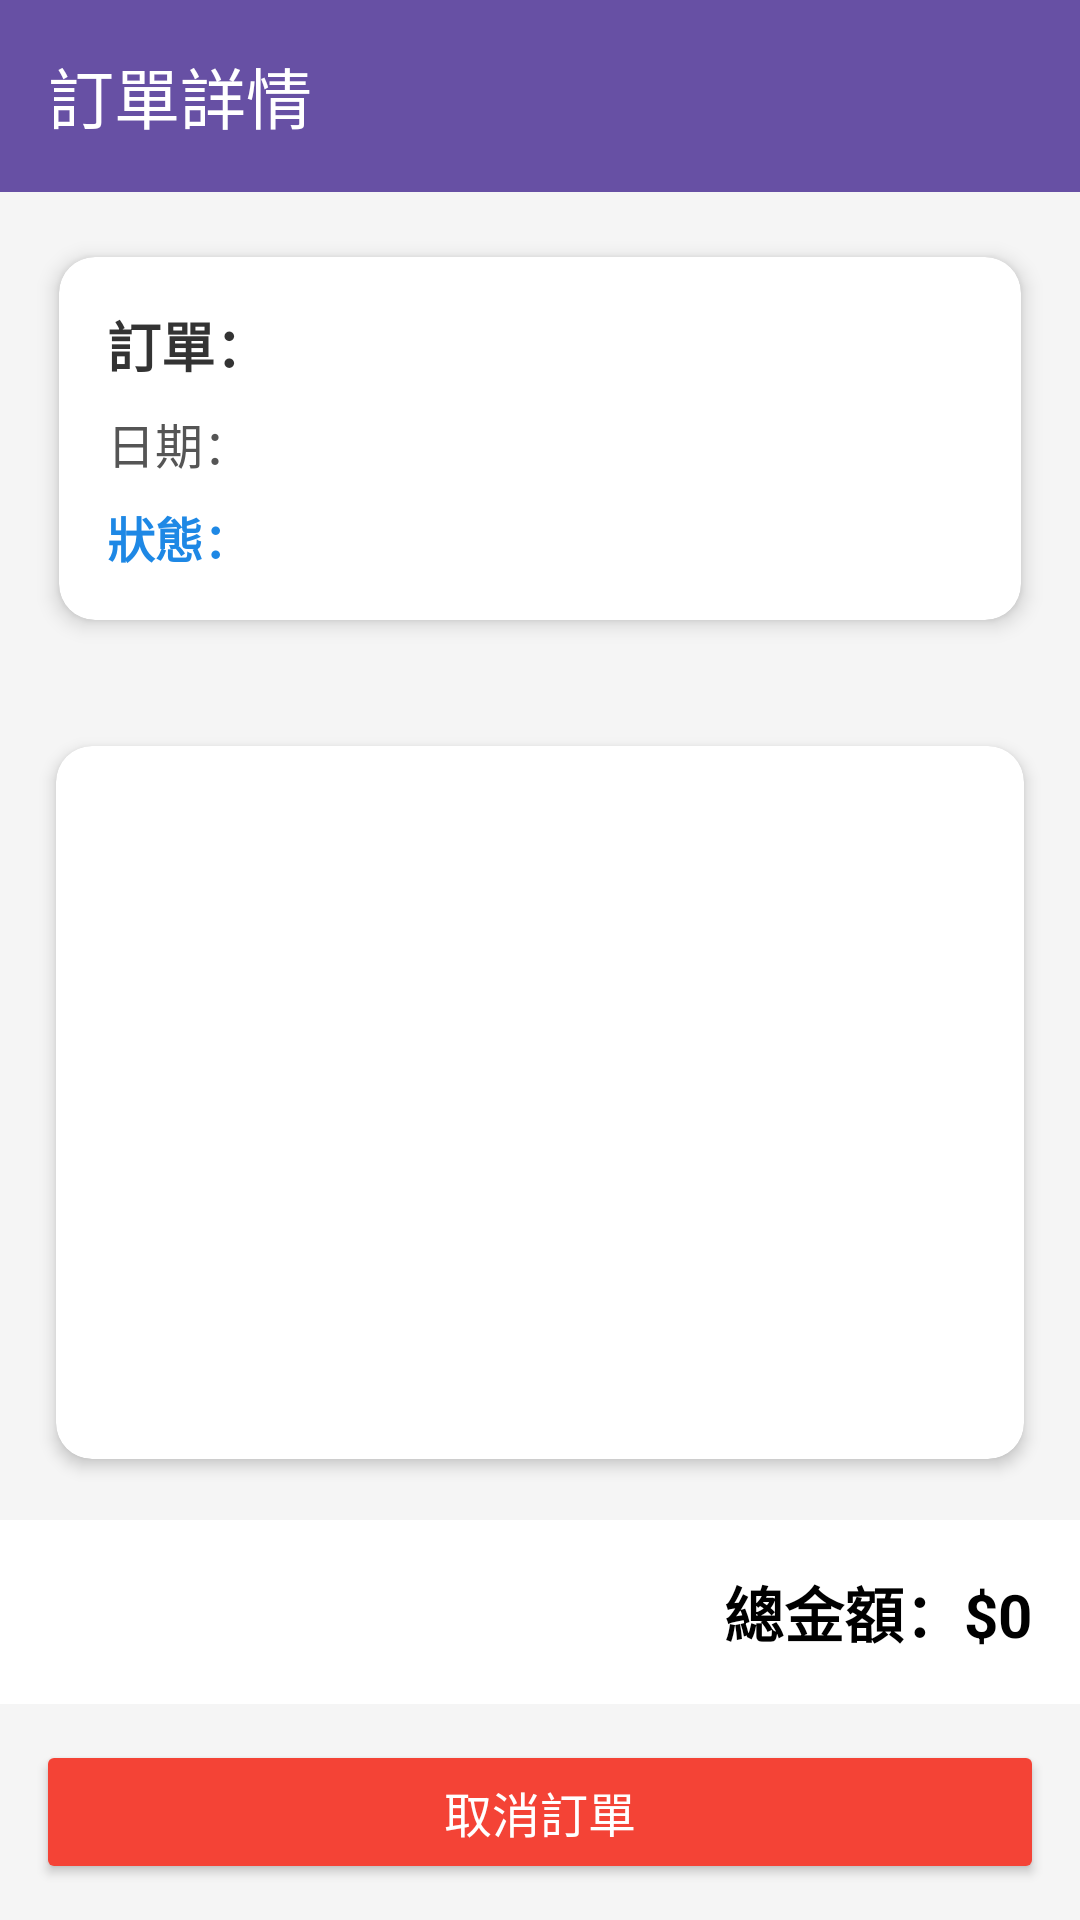

Produce the Android XML layout that renders to this screen, including the resource entries it uses.
<!-- AndroidManifest.xml: application theme Theme.BookStoreApp -->
<!-- res/layout/activity_order_detail.xml -->
<?xml version="1.0" encoding="utf-8"?>
<LinearLayout xmlns:android="http://schemas.android.com/apk/res/android"
    xmlns:app="http://schemas.android.com/apk/res-auto"
    android:orientation="vertical"
    android:layout_width="match_parent"
    android:layout_height="match_parent"
    android:background="#F5F5F5"
    android:fitsSystemWindows="true">

    
    <androidx.appcompat.widget.Toolbar
        android:id="@+id/toolbar"
        android:layout_width="match_parent"
        android:layout_height="?attr/actionBarSize"
        android:background="?attr/colorPrimary"
        app:title="訂單詳情"
        app:titleTextColor="@android:color/white" />

    
    <androidx.cardview.widget.CardView
        android:layout_width="match_parent"
        android:layout_height="wrap_content"
        android:layout_margin="12dp"
        app:cardCornerRadius="12dp"
        app:cardElevation="4dp"
        app:cardUseCompatPadding="true">

        <LinearLayout
            android:orientation="vertical"
            android:padding="16dp"
            android:layout_width="match_parent"
            android:layout_height="wrap_content">

            <TextView
                android:id="@+id/tvOrderId"
                android:layout_width="match_parent"
                android:layout_height="wrap_content"
                android:text="訂單："
                android:textSize="18sp"
                android:textStyle="bold"
                android:textColor="#333333" />

            <TextView
                android:id="@+id/tvOrderDate"
                android:layout_width="match_parent"
                android:layout_height="wrap_content"
                android:text="日期："
                android:layout_marginTop="8dp"
                android:textSize="16sp"
                android:textColor="#555555" />

            <TextView
                android:id="@+id/tvOrderStatus"
                android:layout_width="match_parent"
                android:layout_height="wrap_content"
                android:text="狀態："
                android:layout_marginTop="8dp"
                android:textSize="16sp"
                android:textColor="#1E88E5"
                android:textStyle="bold" />

        </LinearLayout>

    </androidx.cardview.widget.CardView>

    
    <androidx.cardview.widget.CardView
        android:layout_width="match_parent"
        android:layout_height="0dp"
        android:layout_margin="12dp"
        android:layout_weight="1"
        app:cardCornerRadius="12dp"
        app:cardElevation="3dp"
        app:cardUseCompatPadding="true">

        <LinearLayout
            android:orientation="vertical"
            android:layout_width="match_parent"
            android:layout_height="match_parent">

            <TextView
                android:id="@+id/tvEmpty"
                android:layout_width="match_parent"
                android:layout_height="wrap_content"
                android:text="目前沒有明細"
                android:textSize="16sp"
                android:padding="16dp"
                android:gravity="center"
                android:textColor="#777777"
                android:visibility="gone" />

            <androidx.recyclerview.widget.RecyclerView
                android:id="@+id/rvItems"
                android:layout_width="match_parent"
                android:layout_height="match_parent"
                android:padding="8dp" />

        </LinearLayout>

    </androidx.cardview.widget.CardView>

    
    <TextView
        android:id="@+id/tvOrderTotal"
        android:layout_width="match_parent"
        android:layout_height="wrap_content"
        android:text="總金額：$0"
        android:textSize="20sp"
        android:textStyle="bold"
        android:gravity="end"
        android:textColor="#000000"
        android:padding="16dp"
        android:background="#FFFFFF" />

    
    <Button
        android:id="@+id/btnCancelOrder"
        android:layout_width="match_parent"
        android:layout_height="wrap_content"
        android:text="取消訂單"
        android:textSize="16sp"
        android:layout_margin="12dp"
        android:backgroundTint="#F44336"
        android:textColor="@android:color/white" />

</LinearLayout>
<!-- resources referenced by this layout -->
<resources>
  <style name="Theme.BookStoreApp" parent="Base.Theme.BookStoreApp" />
  <style name="Base.Theme.BookStoreApp" parent="Theme.Material3.DayNight.NoActionBar">
          
          
  
      </style>
</resources>
